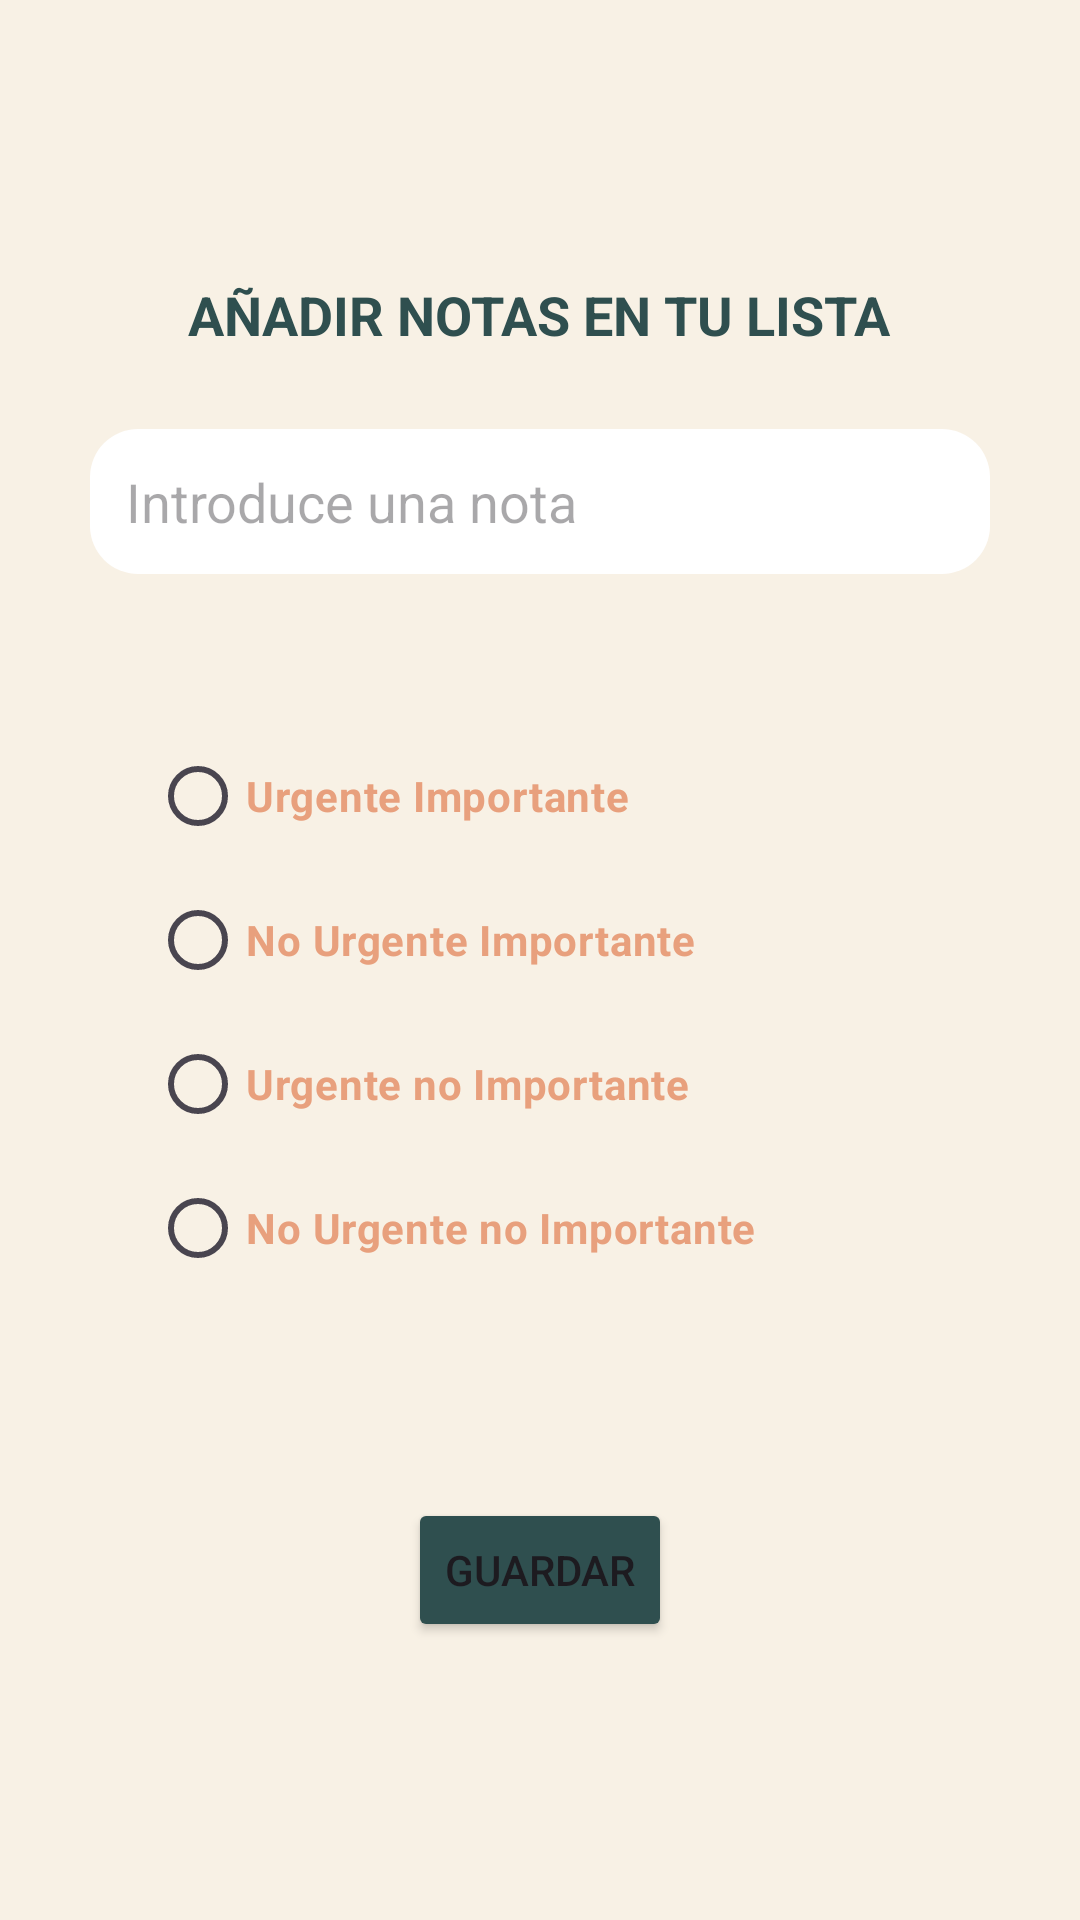

Layout XML and referenced resources for this Android screen:
<!-- AndroidManifest.xml: application theme Theme.BalanceLifestyle -->
<!-- res/layout/activity_add_note_matrix.xml -->
<?xml version="1.0" encoding="utf-8"?>
<LinearLayout xmlns:android="http://schemas.android.com/apk/res/android"
    xmlns:app="http://schemas.android.com/apk/res-auto"
    xmlns:tools="http://schemas.android.com/tools"
    android:id="@+id/main"
    android:layout_width="match_parent"
    android:layout_height="match_parent"
    android:orientation="vertical"
    android:gravity="center"
    android:background="@color/beige"
    tools:context=".AddNoteMatrixActivity">


    <TextView
        android:id="@+id/textViewMatrixTitle"
        android:layout_width="wrap_content"
        android:layout_height="wrap_content"
        android:layout_margin="16dp"
        android:text="@string/matrix_title"
        android:textColor="@color/blue_dark"
        android:textSize="18sp"
        android:textStyle="bold" />

    <EditText
        android:id="@+id/editTextAddNoteMatrix"
        android:layout_width="match_parent"
        android:layout_height="wrap_content"
        android:inputType="textPersonName"
        android:layout_marginTop="10dp"
        android:hint="@string/hint_addNote"
        android:layout_marginStart="30dp"
        android:layout_marginEnd="30dp"
        android:background="@drawable/notes_bg"/>

    <RadioGroup
        android:layout_width="match_parent"
        android:layout_height="wrap_content"
        android:orientation="vertical"
        android:padding = "50dp">

        <RadioButton
            android:id="@+id/radioButtonUrgentImportant"
            android:layout_width="wrap_content"
            android:layout_height="wrap_content"
            android:text="@string/note_urgentImportant"
            android:textColor="@color/coral"
            android:textStyle="bold" />

        <RadioButton
            android:id="@+id/radioButtonNotUrgentImportant"
            android:layout_width="wrap_content"
            android:layout_height="wrap_content"
            android:text="@string/note_notUrgentImportant"
            android:textColor="@color/coral"
            android:textStyle="bold" />


        <RadioButton
            android:id="@+id/radioButtonUrgentNotImportant"
            android:layout_width="wrap_content"
            android:layout_height="wrap_content"
            android:text="@string/note_urgentNotImportant"
            android:textColor="@color/coral"
            android:textStyle="bold" />

        <RadioButton
            android:id="@+id/radioButtonNotUrgentNotImportant"
            android:layout_width="wrap_content"
            android:layout_height="wrap_content"
            android:text="@string/note_notUrgentNotImportant"
            android:textColor="@color/coral"
            android:textStyle="bold" />

    </RadioGroup>


    <Button
        android:id="@+id/buttonAddMatrix"
        android:layout_width="wrap_content"
        android:layout_height="wrap_content"
        android:layout_margin="16dp"
        android:text="@string/matrix_button"
        android:backgroundTint="@color/blue_dark"/>

</LinearLayout>
<!-- resources referenced by this layout -->
<resources>
  <color name="beige">#F8F1E5</color>
  <color name="blue_dark">#2F4F4F</color>
  <color name="coral">#E8A07D</color>
  <!-- drawable notes_bg (drawable) -->
  <?xml version="1.0" encoding="utf-8"?>
  <shape xmlns:android="http://schemas.android.com/apk/res/android"
  
      android:shape="rectangle">
  
      <solid android:color="@color/white"/>
      <corners android:radius="16dp" />
      <padding
          android:bottom="12dp"
          android:left="12dp"
          android:right="12dp"
          android:top="12dp"/>
  </shape>
  <string name="hint_addNote">Introduce una nota</string>
  <string name="matrix_button">GUARDAR</string>
  <string name="matrix_title">AÑADIR NOTAS EN TU LISTA</string>
  <string name="note_notUrgentImportant">No Urgente Importante</string>
  <string name="note_notUrgentNotImportant">No Urgente no Importante</string>
  <string name="note_urgentImportant">Urgente Importante</string>
  <string name="note_urgentNotImportant">Urgente no Importante</string>
  <style name="Theme.BalanceLifestyle" parent="Base.Theme.BalanceLifestyle" />
  <color name="white">#FFFFFFFF</color>
  <style name="Base.Theme.BalanceLifestyle" parent="Theme.Material3.DayNight">
          
          
      </style>
</resources>
